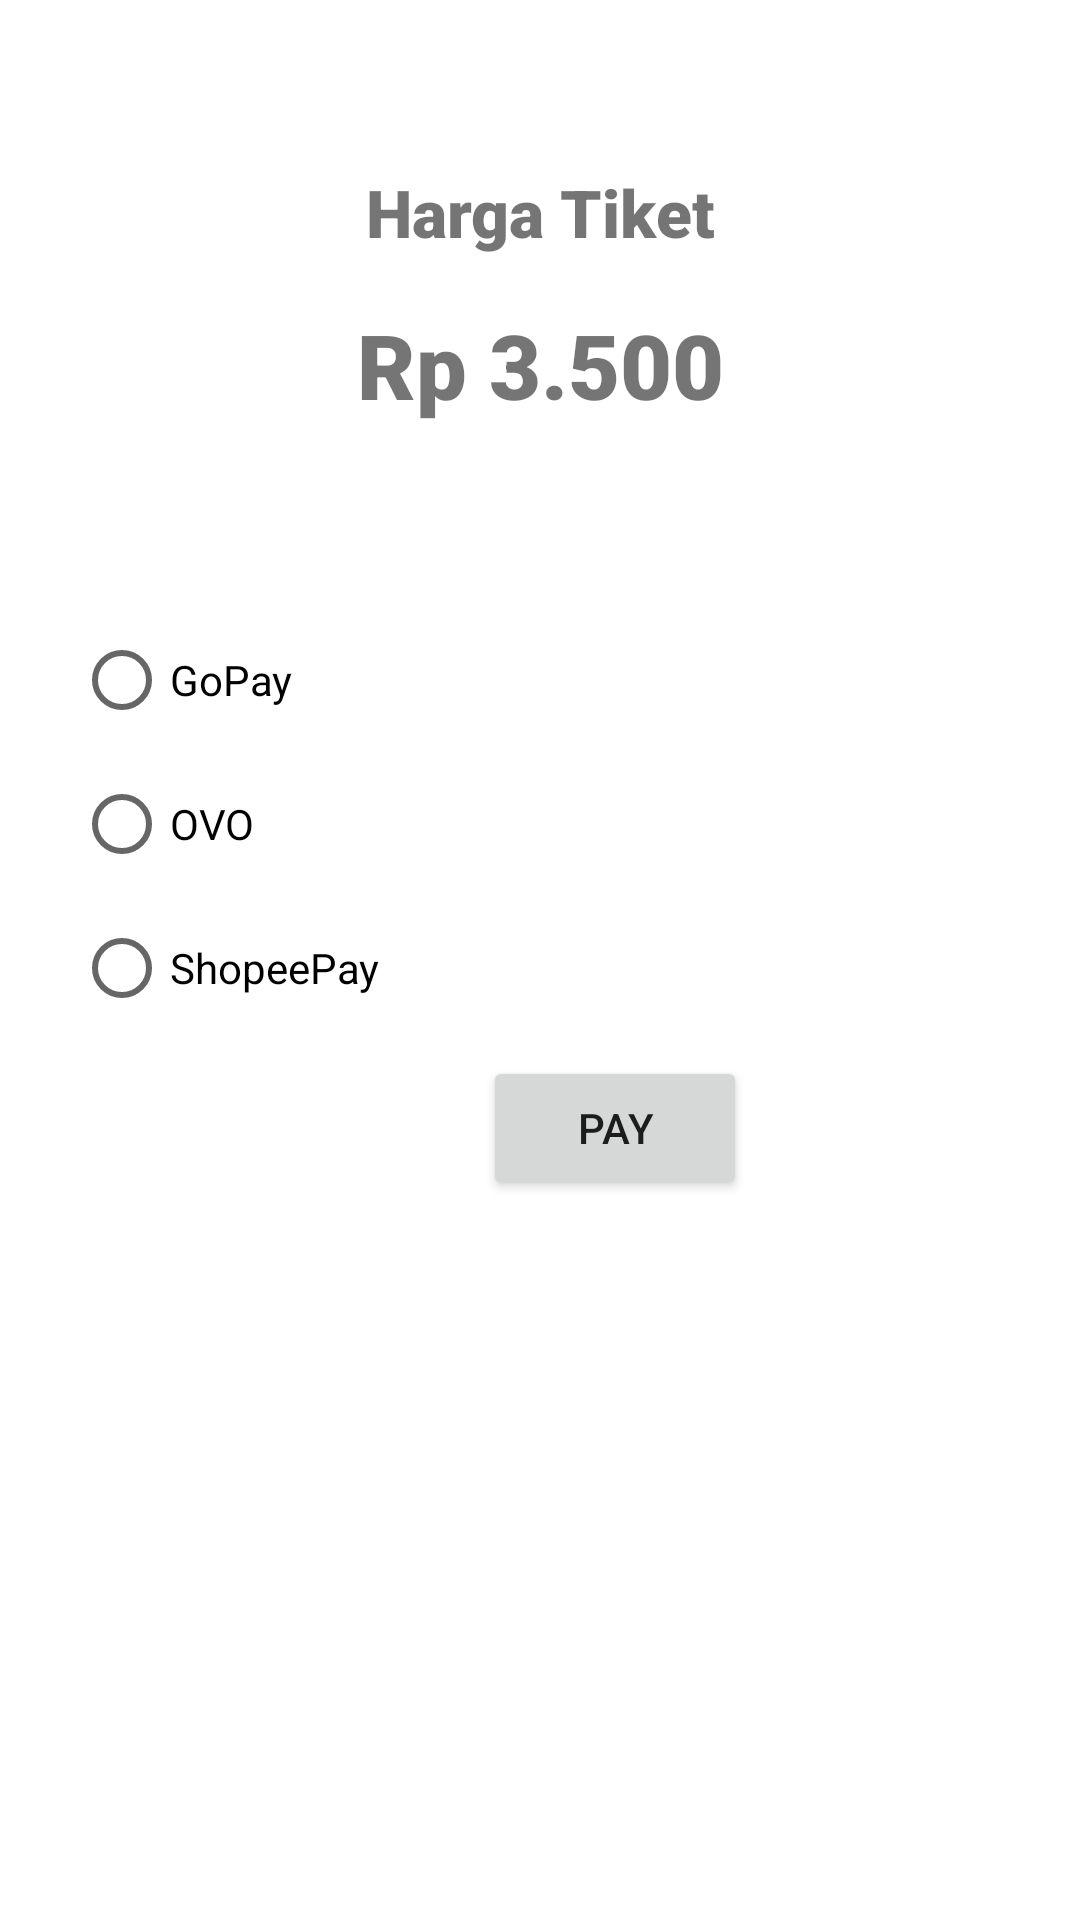

Write the Android layout XML for this screen, with the resource values it uses.
<!-- AndroidManifest.xml: application theme Theme.TransConnect -->
<!-- res/layout/activity_payment_ticket.xml -->
<?xml version="1.0" encoding="utf-8"?>
<androidx.constraintlayout.widget.ConstraintLayout xmlns:android="http://schemas.android.com/apk/res/android"
    xmlns:app="http://schemas.android.com/apk/res-auto"
    xmlns:tools="http://schemas.android.com/tools"
    android:layout_width="match_parent"
    android:layout_height="match_parent"
    tools:context=".payment.PaymentTicketActivity">

    <Button
        android:id="@+id/btn_finalpay"
        android:layout_width="wrap_content"
        android:layout_height="wrap_content"
        android:layout_marginStart="161dp"
        android:layout_marginEnd="162dp"
        android:layout_marginBottom="240dp"
        android:text="Pay"
        app:layout_constraintBottom_toBottomOf="parent"
        app:layout_constraintEnd_toEndOf="parent"
        app:layout_constraintHorizontal_bias="0.0"
        app:layout_constraintStart_toStartOf="parent" />

    <TextView
        android:id="@+id/pricetickettxt"
        android:layout_width="wrap_content"
        android:layout_height="wrap_content"
        android:layout_marginStart="144dp"
        android:layout_marginTop="16dp"
        android:layout_marginEnd="144dp"
        android:fontFamily="sans-serif-black"
        android:text="Rp 3.500"
        android:textSize="30sp"
        app:layout_constraintEnd_toEndOf="parent"
        app:layout_constraintStart_toStartOf="parent"
        app:layout_constraintTop_toBottomOf="@+id/pricetickettxt2" />

    <TextView
        android:id="@+id/pricetickettxt2"
        android:layout_width="wrap_content"
        android:layout_height="wrap_content"
        android:layout_marginStart="147dp"
        android:layout_marginTop="56dp"
        android:layout_marginEnd="147dp"
        android:fontFamily="sans-serif-black"
        android:text="Harga Tiket"
        android:textSize="22sp"
        app:layout_constraintEnd_toEndOf="parent"
        app:layout_constraintStart_toStartOf="parent"
        app:layout_constraintTop_toTopOf="parent" />

    <RadioGroup
        android:id="@+id/radio_group"
        android:layout_width="319dp"
        android:layout_height="152dp"
        android:layout_marginStart="50dp"
        android:layout_marginTop="61dp"
        android:layout_marginEnd="42dp"
        android:background="@color/white"
        app:layout_constraintEnd_toEndOf="parent"
        app:layout_constraintStart_toStartOf="parent"
        app:layout_constraintTop_toBottomOf="@+id/pricetickettxt">

        <RadioButton
            android:id="@+id/rb_GoPay"
            android:layout_width="match_parent"
            android:layout_height="wrap_content"
            android:textColor="@color/black"
            android:text="GoPay"
            android:onClick="radio_button_click"/>

        <RadioButton
            android:id="@+id/rb_ovo"
            android:layout_width="match_parent"
            android:layout_height="wrap_content"
            android:textColor="@color/black"
            android:text="OVO"
            android:onClick="radio_button_click"/>

        <RadioButton
            android:id="@+id/rb_shopeepay"
            android:layout_width="match_parent"
            android:layout_height="wrap_content"
            android:textColor="@color/black"
            android:text="ShopeePay"
            android:onClick="radio_button_click"/>
    </RadioGroup>

</androidx.constraintlayout.widget.ConstraintLayout>
<!-- resources referenced by this layout -->
<resources>
  <color name="black">#FF000000</color>
  <color name="white">#FFFFFFFF</color>
  <style name="Theme.TransConnect" parent="Theme.MaterialComponents.DayNight.DarkActionBar">
          
          <item name="colorPrimary">@color/purple_500</item>
          <item name="colorPrimaryVariant">@color/purple_700</item>
          <item name="colorOnPrimary">@color/white</item>
          
          <item name="colorSecondary">@color/teal_200</item>
          <item name="colorSecondaryVariant">@color/teal_700</item>
          <item name="colorOnSecondary">@color/black</item>
          
          <item name="android:statusBarColor" tools:targetApi="l">?attr/colorPrimaryVariant</item>
          
      </style>
  <color name="purple_500">#FF6200EE</color>
  <color name="purple_700">#FF3700B3</color>
  <color name="teal_200">#FF03DAC5</color>
  <color name="teal_700">#FF018786</color>
</resources>
